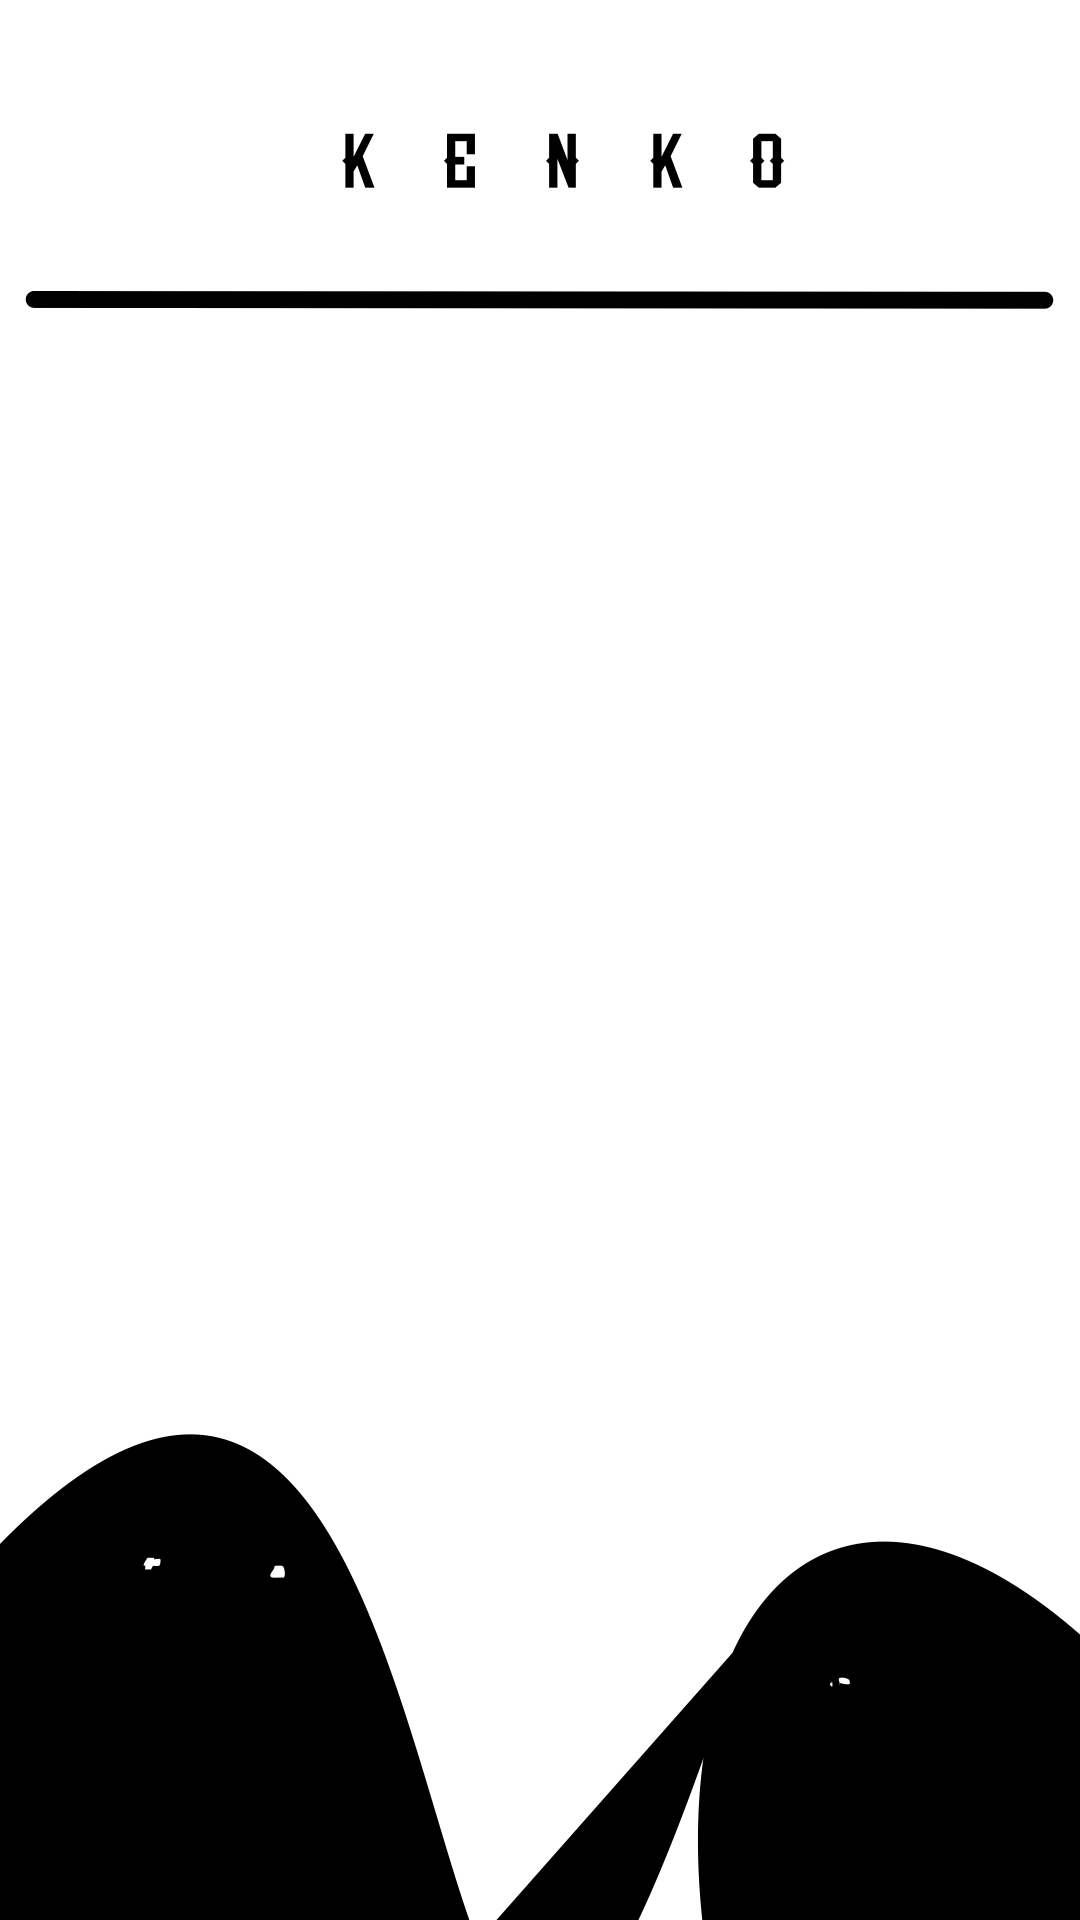

Android layout source for this screen:
<!-- AndroidManifest.xml: application theme Theme.AppCompat.DayNight.NoActionBar -->
<!-- res/layout/activity_finalact_heart_aid.xml -->
<?xml version="1.0" encoding="utf-8"?>
<androidx.constraintlayout.widget.ConstraintLayout xmlns:android="http://schemas.android.com/apk/res/android"
    xmlns:app="http://schemas.android.com/apk/res-auto"
    xmlns:tools="http://schemas.android.com/tools"
    android:layout_width="match_parent"
    android:layout_height="match_parent"
    tools:context=".finalact_heart_aid"
    android:background="@drawable/thekc">

</androidx.constraintlayout.widget.ConstraintLayout>
<!-- resources referenced by this layout -->
<resources>
  <!-- drawable thekc: jpeg bitmap (drawable, 304438 bytes) -->
</resources>
